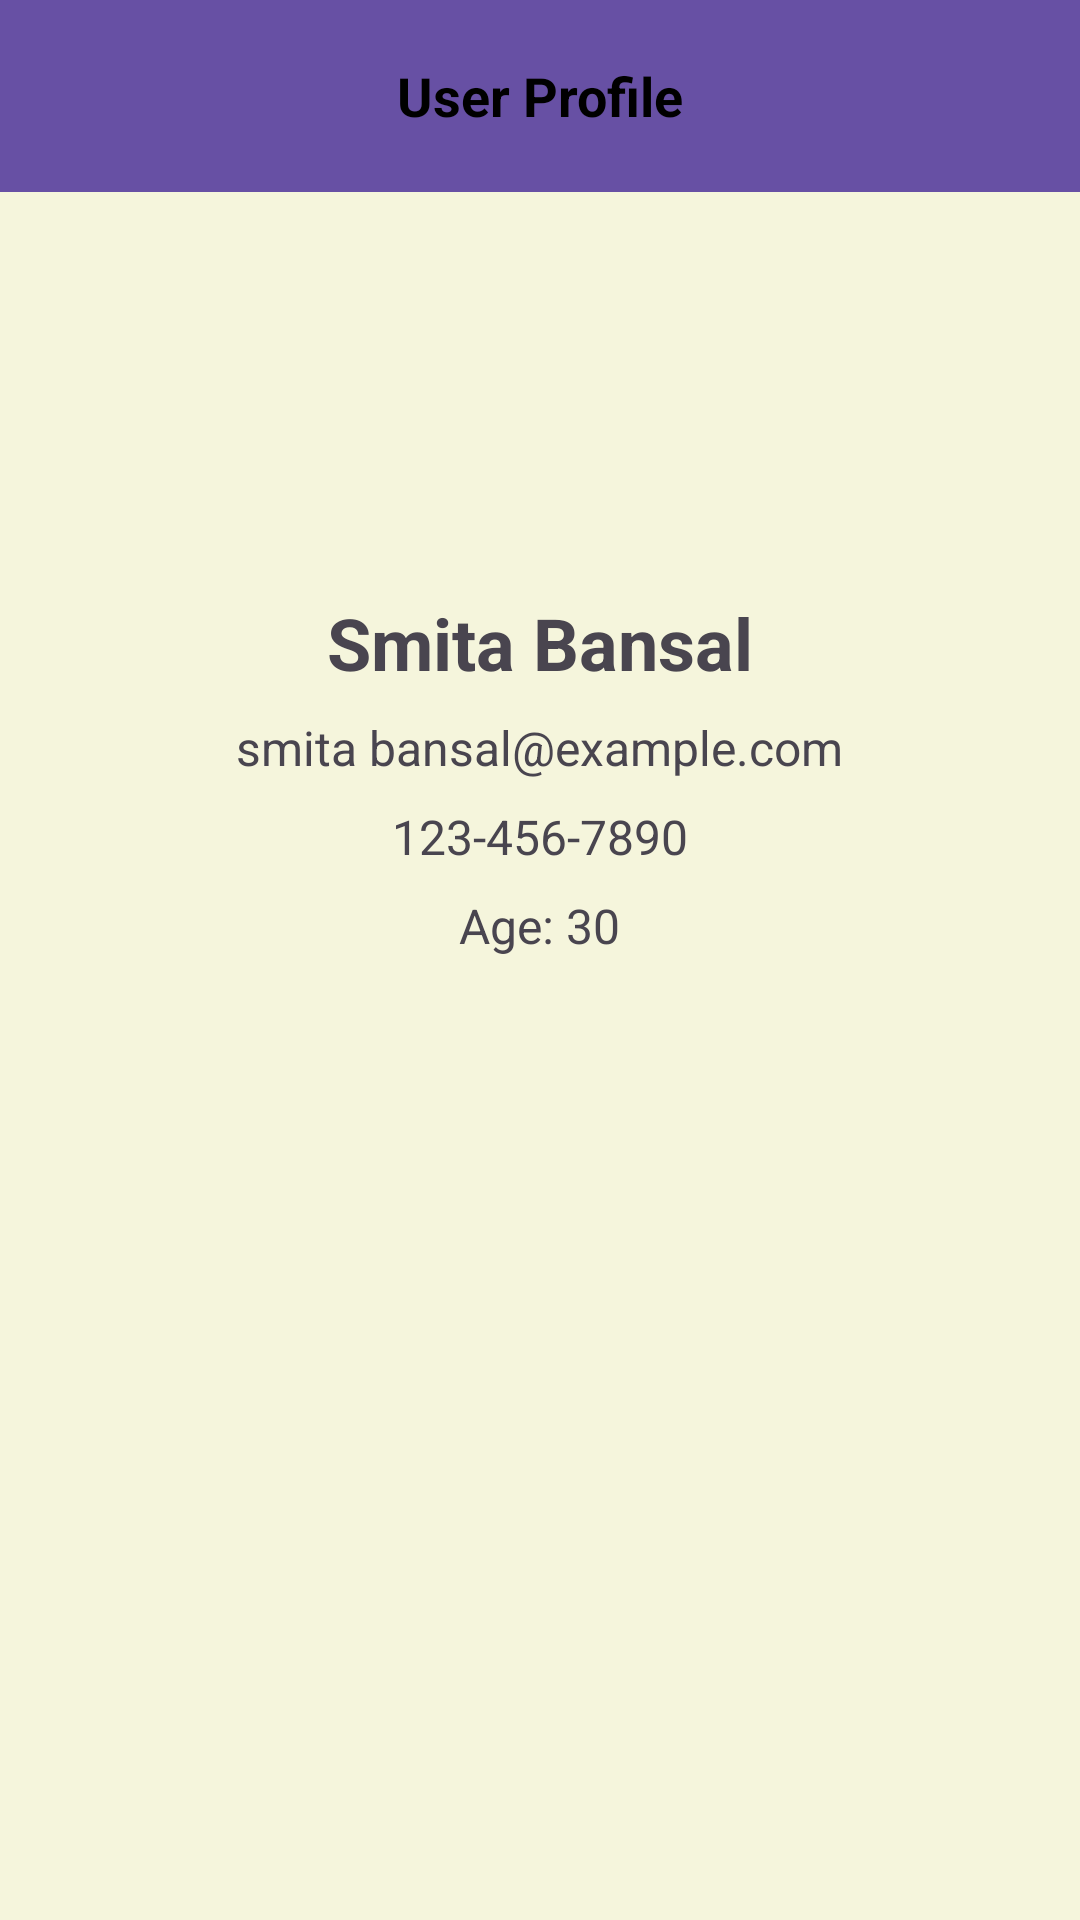

The Android layout XML behind this screen, and the referenced resources:
<!-- AndroidManifest.xml: application theme Theme.Material3.DayNight -->
<!-- res/layout/profile_page.xml -->
<?xml version="1.0" encoding="utf-8"?>
<RelativeLayout xmlns:android="http://schemas.android.com/apk/res/android"
    android:layout_width="match_parent"
    android:layout_height="match_parent"
    android:background="@color/backgroundColor">

    
    <androidx.appcompat.widget.Toolbar
        android:id="@+id/toolbar"
        android:layout_width="match_parent"
        android:layout_height="?attr/actionBarSize"
        android:background="?attr/colorPrimary"
        android:elevation="4dp"
        android:popupTheme="?attr/actionBarPopupTheme"
        android:theme="?attr/actionBarTheme">


        
        <TextView
            android:id="@+id/toolbarTitle"
            android:layout_width="wrap_content"
            android:layout_height="wrap_content"
            android:layout_gravity="center"
            android:text="User Profile"
            android:textColor="#000000"
            android:textSize="18sp"
            android:textStyle="bold" />

    </androidx.appcompat.widget.Toolbar>

    
    <ImageView
        android:id="@+id/profileImageView"
        android:layout_width="150dp"
        android:layout_height="150dp"
        android:layout_centerHorizontal="true"
        android:layout_marginTop="32dp"
        android:src="@drawable/profile_user"
        android:contentDescription="User Profile Picture" />

    
    <TextView
        android:id="@+id/usernameTextView"
        android:layout_width="wrap_content"
        android:layout_height="wrap_content"
        android:layout_below="@id/profileImageView"
        android:layout_centerHorizontal="true"
        android:layout_marginTop="16dp"
        android:text="Smita Bansal"
        android:textSize="24sp"
        android:textStyle="bold" />

    
    <TextView
        android:id="@+id/emailTextView"
        android:layout_width="wrap_content"
        android:layout_height="wrap_content"
        android:layout_below="@id/usernameTextView"
        android:layout_centerHorizontal="true"
        android:layout_marginTop="8dp"
        android:text="smita bansal@example.com"
        android:textSize="16sp" />

    
    <TextView
        android:id="@+id/phoneTextView"
        android:layout_width="wrap_content"
        android:layout_height="wrap_content"
        android:layout_below="@id/emailTextView"
        android:layout_centerHorizontal="true"
        android:layout_marginTop="8dp"
        android:text="123-456-7890"
        android:textSize="16sp" />

    
    <TextView
        android:id="@+id/ageTextView"
        android:layout_width="wrap_content"
        android:layout_height="wrap_content"
        android:layout_below="@id/phoneTextView"
        android:layout_centerHorizontal="true"
        android:layout_marginTop="8dp"
        android:text="Age: 30"
        android:textSize="16sp" />

    <Button
        android:id="@+id/backButtonLayout"
        android:layout_width="100dp"
        android:layout_height="40dp"
        android:text="Back"
        android:textSize="18sp"
        android:textColor="@android:color/white"
        android:background="@color/colorbackButton"/>

</RelativeLayout>
<!-- resources referenced by this layout -->
<resources>
  <color name="backgroundColor">#F5F5DC</color>
  <color name="colorbackButton">#87CEEB </color>
</resources>
